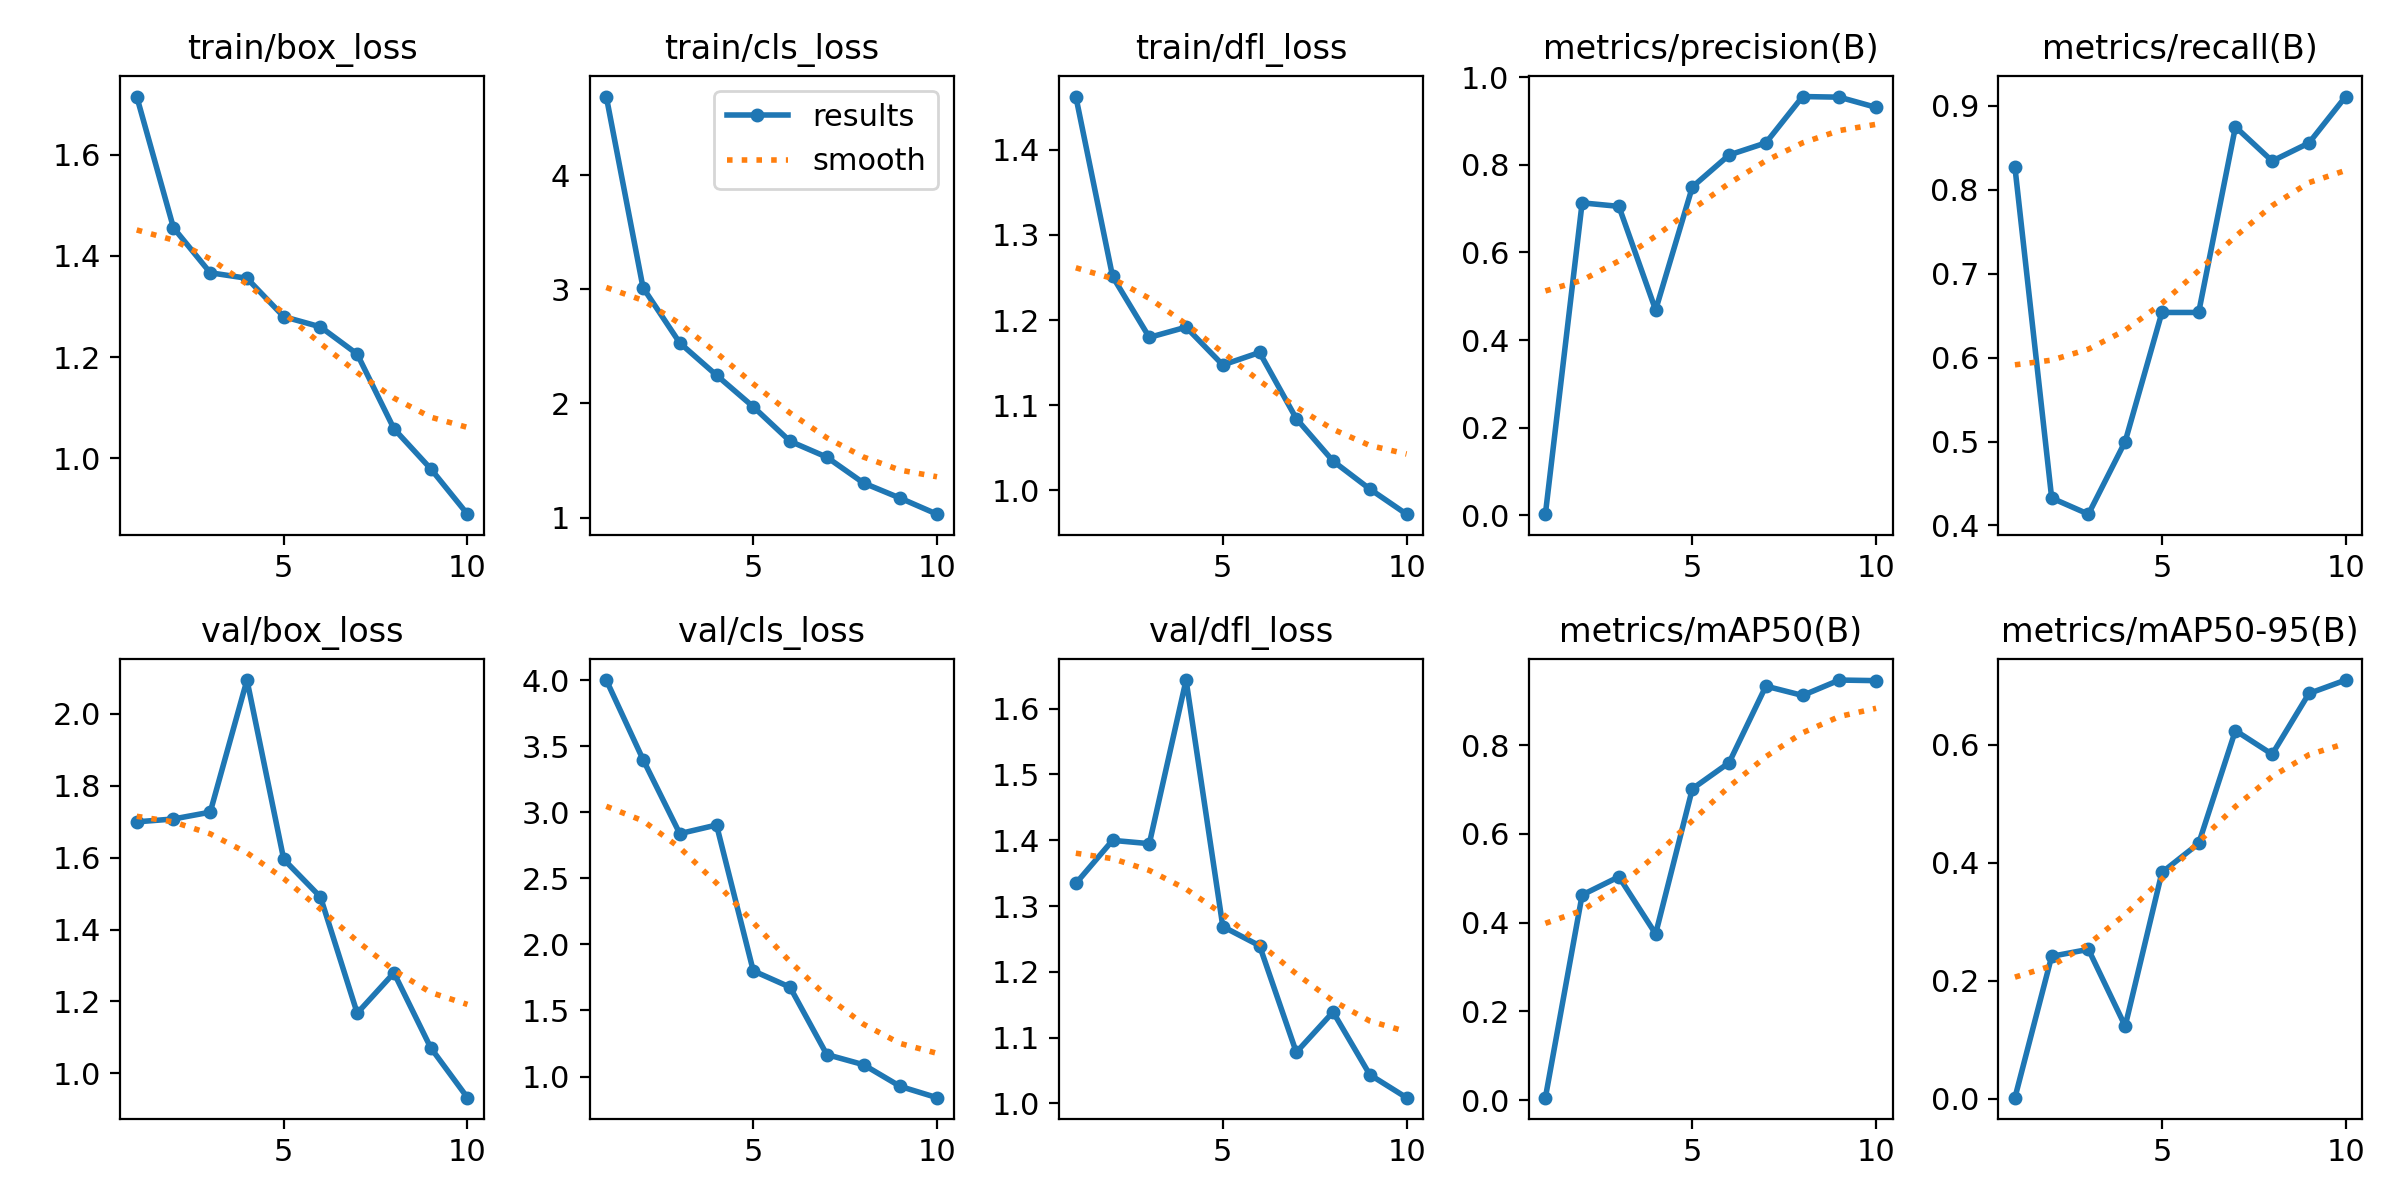

Source data for this figure (header and first rows):
epoch, train/box_loss, train/cls_loss, train/dfl_loss, metrics/precision(B), metrics/recall(B), metrics/mAP50(B), metrics/mAP50-95(B), val/box_loss, val/cls_loss, val/dfl_loss, lr/pg0, lr/pg1, lr/pg2
1, 1.715, 4.687, 1.462, 0.00254, 0.8269, 0.00571, 0.00218, 1.7, 4.001, 1.334, 0.00056, 0.00056, 0.00056
2, 1.455, 3.014, 1.251, 0.7133, 0.4327, 0.4624, 0.2416, 1.708, 3.4, 1.4, 0.001027, 0.001027, 0.001027
3, 1.367, 2.53, 1.18, 0.7052, 0.4135, 0.5033, 0.2534, 1.727, 2.839, 1.395, 0.001379, 0.001379, 0.001379
4, 1.356, 2.248, 1.192, 0.4686, 0.5, 0.3747, 0.1234, 2.094, 2.904, 1.643, 0.001406, 0.001406, 0.001406
5, 1.28, 1.971, 1.147, 0.7497, 0.6539, 0.7015, 0.3838, 1.596, 1.8, 1.269, 0.001406, 0.001406, 0.001406
6, 1.26, 1.669, 1.162, 0.8226, 0.6539, 0.7603, 0.4329, 1.491, 1.677, 1.24, 0.001208, 0.001208, 0.001208
7, 1.206, 1.53, 1.084, 0.8502, 0.875, 0.9328, 0.6241, 1.167, 1.167, 1.078, 0.00101, 0.00101, 0.00101
8, 1.058, 1.304, 1.034, 0.9559, 0.8343, 0.9118, 0.5839, 1.28, 1.09, 1.139, 0.000812, 0.000812, 0.000812
9, 0.9795, 1.171, 1.002, 0.9545, 0.8558, 0.9465, 0.6869, 1.071, 0.9253, 1.044, 0.000614, 0.000614, 0.000614
10, 0.8898, 1.031, 0.9721, 0.9312, 0.9112, 0.9451, 0.7097, 0.9323, 0.8402, 1.009, 0.000416, 0.000416, 0.000416
